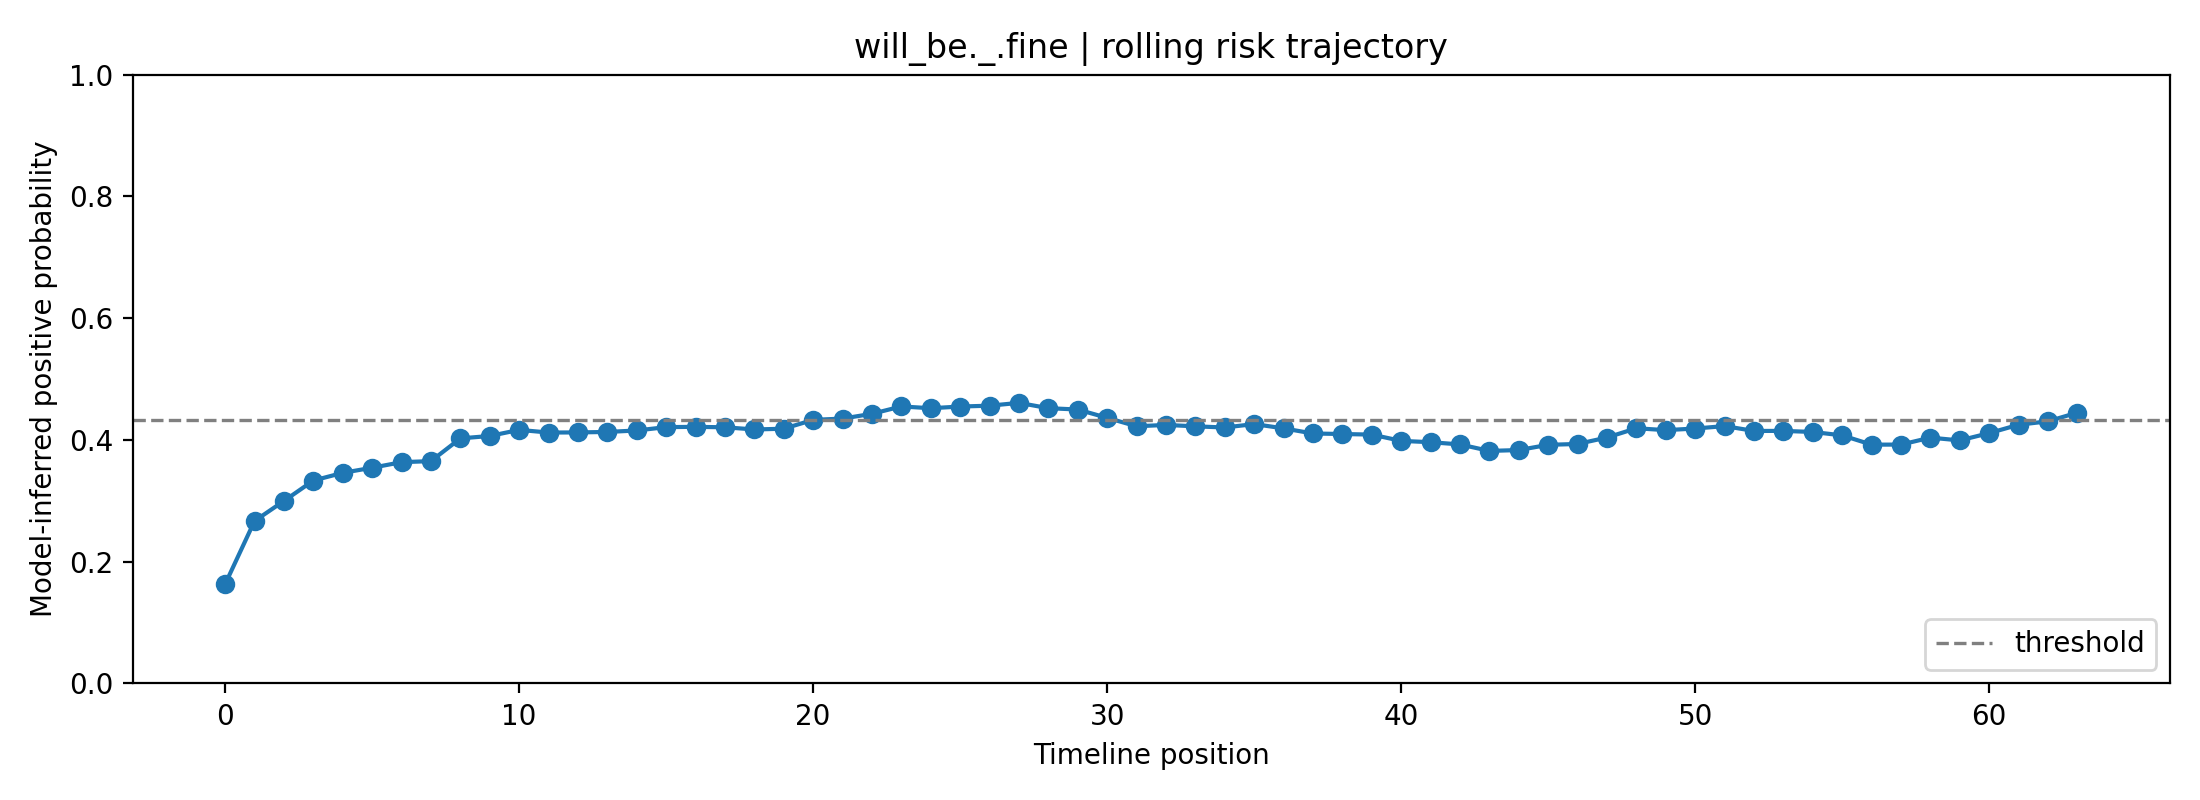

Source data for this figure (header and first rows):
fold, user_id, label, position, risk_prob, raw_prob, logit, n_posts_used, mode
1, will_be._.fine, 1, 0, 0.1632, 0.317, -0.7678, 1, rolling
1, will_be._.fine, 1, 1, 0.2669, 0.4128, -0.3524, 2, rolling
1, will_be._.fine, 1, 2, 0.2998, 0.4392, -0.2444, 3, rolling
1, will_be._.fine, 1, 3, 0.3333, 0.4647, -0.1413, 4, rolling
1, will_be._.fine, 1, 4, 0.3459, 0.4741, -0.1037, 5, rolling
1, will_be._.fine, 1, 5, 0.3543, 0.4802, -0.07916, 6, rolling
1, will_be._.fine, 1, 6, 0.3635, 0.4868, -0.05276, 7, rolling
1, will_be._.fine, 1, 7, 0.3652, 0.4881, -0.04774, 8, rolling
1, will_be._.fine, 1, 8, 0.4025, 0.5143, 0.05739, 8, rolling
1, will_be._.fine, 1, 9, 0.4065, 0.5171, 0.06832, 8, rolling
1, will_be._.fine, 1, 10, 0.4165, 0.5239, 0.09586, 8, rolling
1, will_be._.fine, 1, 11, 0.4121, 0.5209, 0.08384, 8, rolling
1, will_be._.fine, 1, 12, 0.4123, 0.5211, 0.08445, 8, rolling
1, will_be._.fine, 1, 13, 0.4131, 0.5216, 0.08654, 8, rolling
1, will_be._.fine, 1, 14, 0.4155, 0.5233, 0.09324, 8, rolling
1, will_be._.fine, 1, 15, 0.421, 0.527, 0.1083, 8, rolling
1, will_be._.fine, 1, 16, 0.4215, 0.5274, 0.1095, 8, rolling
1, will_be._.fine, 1, 17, 0.4208, 0.5269, 0.1075, 8, rolling
1, will_be._.fine, 1, 18, 0.4172, 0.5244, 0.09769, 8, rolling
1, will_be._.fine, 1, 19, 0.4184, 0.5253, 0.1011, 8, rolling
1, will_be._.fine, 1, 20, 0.433, 0.5351, 0.1407, 8, rolling
1, will_be._.fine, 1, 21, 0.4351, 0.5365, 0.1464, 8, rolling
1, will_be._.fine, 1, 22, 0.4429, 0.5418, 0.1676, 8, rolling
1, will_be._.fine, 1, 23, 0.455, 0.5499, 0.2002, 8, rolling
1, will_be._.fine, 1, 24, 0.4521, 0.5479, 0.1923, 8, rolling
1, will_be._.fine, 1, 25, 0.4549, 0.5498, 0.1998, 8, rolling
1, will_be._.fine, 1, 26, 0.4562, 0.5507, 0.2035, 8, rolling
1, will_be._.fine, 1, 27, 0.4609, 0.5538, 0.2159, 8, rolling
1, will_be._.fine, 1, 28, 0.4522, 0.548, 0.1925, 8, rolling
1, will_be._.fine, 1, 29, 0.4499, 0.5465, 0.1865, 8, rolling
1, will_be._.fine, 1, 30, 0.4363, 0.5373, 0.1496, 8, rolling
1, will_be._.fine, 1, 31, 0.4224, 0.528, 0.1121, 8, rolling
1, will_be._.fine, 1, 32, 0.4247, 0.5295, 0.1181, 8, rolling
1, will_be._.fine, 1, 33, 0.4223, 0.5279, 0.1118, 8, rolling
1, will_be._.fine, 1, 34, 0.4205, 0.5266, 0.1067, 8, rolling
1, will_be._.fine, 1, 35, 0.426, 0.5304, 0.1219, 8, rolling
1, will_be._.fine, 1, 36, 0.419, 0.5256, 0.1026, 8, rolling
1, will_be._.fine, 1, 37, 0.4106, 0.5199, 0.07961, 8, rolling
1, will_be._.fine, 1, 38, 0.4097, 0.5193, 0.07727, 8, rolling
1, will_be._.fine, 1, 39, 0.4088, 0.5186, 0.07457, 8, rolling
1, will_be._.fine, 1, 40, 0.3984, 0.5115, 0.04607, 8, rolling
1, will_be._.fine, 1, 41, 0.3963, 0.51, 0.04006, 8, rolling
1, will_be._.fine, 1, 42, 0.3926, 0.5074, 0.02979, 8, rolling
1, will_be._.fine, 1, 43, 0.3819, 0.5, -0.0001438, 8, rolling
1, will_be._.fine, 1, 44, 0.3834, 0.501, 0.003966, 8, rolling
1, will_be._.fine, 1, 45, 0.3919, 0.507, 0.02795, 8, rolling
1, will_be._.fine, 1, 46, 0.3934, 0.508, 0.03195, 8, rolling
1, will_be._.fine, 1, 47, 0.4039, 0.5153, 0.06131, 8, rolling
1, will_be._.fine, 1, 48, 0.4192, 0.5258, 0.1032, 8, rolling
1, will_be._.fine, 1, 49, 0.4161, 0.5237, 0.09474, 8, rolling
1, will_be._.fine, 1, 50, 0.4187, 0.5255, 0.102, 8, rolling
1, will_be._.fine, 1, 51, 0.4227, 0.5282, 0.1129, 8, rolling
1, will_be._.fine, 1, 52, 0.4148, 0.5228, 0.09112, 8, rolling
1, will_be._.fine, 1, 53, 0.4148, 0.5228, 0.09127, 8, rolling
1, will_be._.fine, 1, 54, 0.4131, 0.5216, 0.08652, 8, rolling
1, will_be._.fine, 1, 55, 0.4075, 0.5177, 0.07101, 8, rolling
1, will_be._.fine, 1, 56, 0.3923, 0.5072, 0.02883, 8, rolling
1, will_be._.fine, 1, 57, 0.3923, 0.5073, 0.02906, 8, rolling
1, will_be._.fine, 1, 58, 0.4038, 0.5152, 0.06084, 8, rolling
1, will_be._.fine, 1, 59, 0.3992, 0.512, 0.04816, 8, rolling
... 4 more rows
